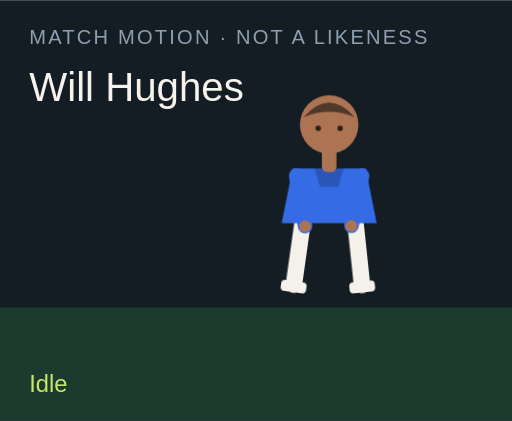
t = 0.00 s
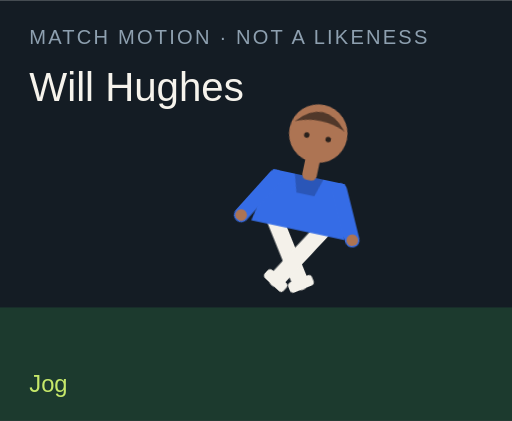
t = 1.50 s
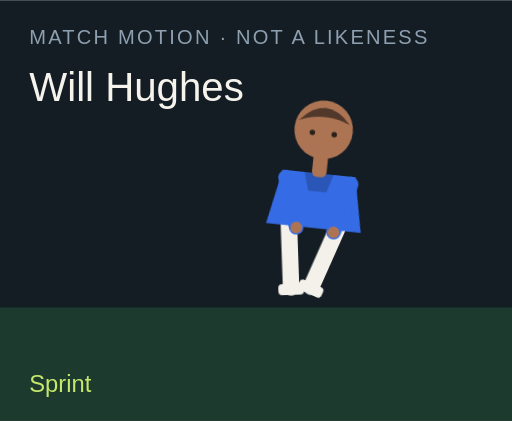
t = 3.00 s
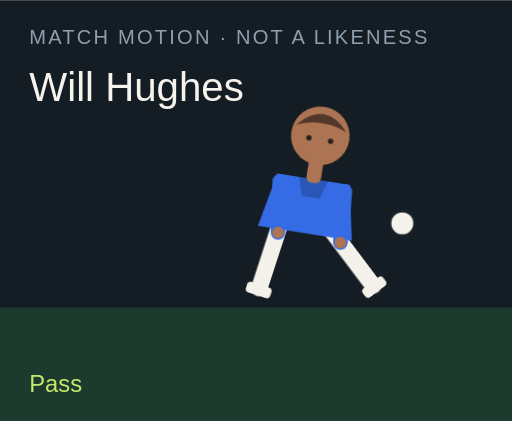
t = 4.50 s
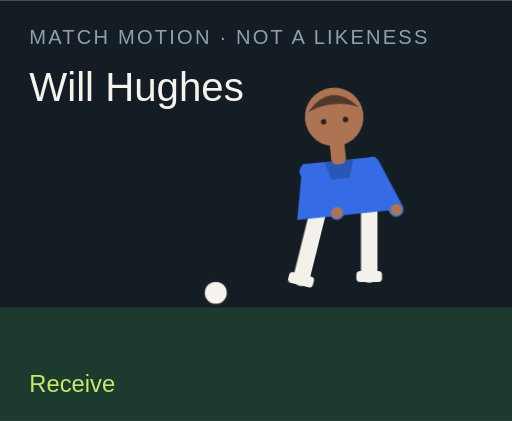
t = 6.00 s
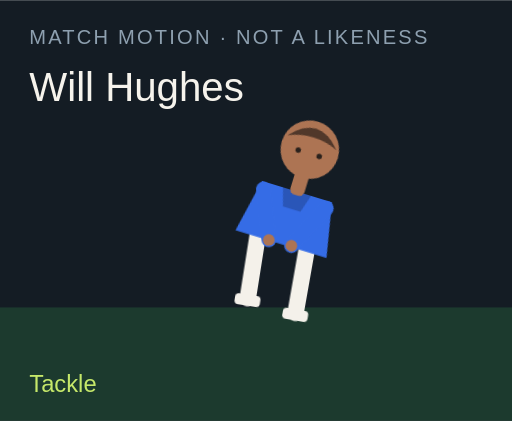
t = 7.50 s

The animated SVG that drew these frames (rendered in a browser with its animation timeline set to each time). Animation: 18 CSS @keyframes rules; one cycle of 9.00 s, repeats indefinitely.

<?xml version="1.0" encoding="UTF-8"?>
<svg xmlns="http://www.w3.org/2000/svg" viewBox="0 0 280 230" role="img">
  <style>@media (prefers-reduced-motion: reduce){animate,animateTransform{display:none}}</style>
  <rect width="280" height="230" fill="#141c24"/>
  <rect y="168" width="280" height="62" fill="#1c3a2e"/>
  <text x="16" y="24" fill="#8ea0b0" font-family="Arial,sans-serif" font-size="11" letter-spacing="1.2">MATCH MOTION · NOT A LIKENESS</text>
  <text x="16" y="55" fill="#f6f3ec" font-family="Impact,sans-serif" font-size="22">Will Hughes</text>
  <circle r="7" fill="#f6f3ec" stroke="#172028" stroke-width="2" id="motion-44098" cx="150" cy="160" opacity="0">
    
    
    
  </circle>
  <g transform="translate(132 40)">
    <g id="motion-44120" transform="rotate(0 48 90)">
      
      <g id="motion-44122" transform="translate(0 0)">
        
        <g transform="translate(34 78)"><g id="motion-44124" transform="rotate(8)"><path d="M0 0 V38" stroke="#f4f1ea" stroke-width="9" stroke-linecap="round"/><rect x="-7" y="36" width="14" height="6" rx="2" fill="#f4f1ea"/></g></g>
        <g transform="translate(62 78)"><g id="motion-44126" transform="rotate(-6)"><path d="M0 0 V38" stroke="#f4f1ea" stroke-width="9" stroke-linecap="round"/><rect x="-7" y="36" width="14" height="6" rx="2" fill="#f4f1ea"/></g></g>
        <path d="M28 52 h40 l6 30 H22 Z" fill="#356ce6"/>
        <path d="M40 52 h16 l-3 10 H43 Z" fill="#000" opacity=".2"/>
        <g transform="translate(30 56)"><g id="motion-44128" transform="rotate(-10)"><path d="M0 0 V28" stroke="#356ce6" stroke-width="8" stroke-linecap="round"/><circle cx="0" cy="28" r="3.2" fill="#ad7453"/></g></g>
        <g transform="translate(66 56)"><g id="motion-44130" transform="rotate(12)"><path d="M0 0 V28" stroke="#356ce6" stroke-width="8" stroke-linecap="round"/><circle cx="0" cy="28" r="3.2" fill="#ad7453"/></g></g>
        <rect x="44" y="40" width="8" height="14" rx="3" fill="#ad7453"/>
        <circle cx="48" cy="28" r="16" fill="#ad7453"/>
        <path d="M34 24 Q48 8 62 24 Q48 18 34 24" fill="#51382a"/>
        <circle cx="42" cy="30" r="1.5" fill="#2a211c"/><circle cx="54" cy="30" r="1.5" fill="#2a211c"/>
      </g>
    </g>
  </g>
  <text x="16" y="214" fill="#c6e86a" font-family="Arial,sans-serif" font-size="13" opacity="1" id="motion-44102">Idle</text><text x="16" y="214" fill="#c6e86a" font-family="Arial,sans-serif" font-size="13" opacity="0" id="motion-44104">Jog</text><text x="16" y="214" fill="#c6e86a" font-family="Arial,sans-serif" font-size="13" opacity="0" id="motion-44106">Sprint</text><text x="16" y="214" fill="#c6e86a" font-family="Arial,sans-serif" font-size="13" opacity="0" id="motion-44108">Dribble</text><text x="16" y="214" fill="#c6e86a" font-family="Arial,sans-serif" font-size="13" opacity="0" id="motion-44110">Pass</text><text x="16" y="214" fill="#c6e86a" font-family="Arial,sans-serif" font-size="13" opacity="0" id="motion-44112">Shoot</text><text x="16" y="214" fill="#c6e86a" font-family="Arial,sans-serif" font-size="13" opacity="0" id="motion-44114">Receive</text><text x="16" y="214" fill="#c6e86a" font-family="Arial,sans-serif" font-size="13" opacity="0" id="motion-44116">Tackle</text><text x="16" y="214" fill="#c6e86a" font-family="Arial,sans-serif" font-size="13" opacity="0" id="motion-44118">Arms wide</text>
<style>@keyframes track-44099{0%{cx:150px}11.1%{cx:156px}22.2%{cx:164px}33.300000000000004%{cx:142px}44.4%{cx:190px}55.60000000000001%{cx:250px}66.7%{cx:118px}77.8%{cx:150px}88.9%{cx:150px}100%{cx:150px}}@keyframes track-44100{0%{cy:160px}11.1%{cy:158px}22.2%{cy:154px}33.300000000000004%{cy:156px}44.4%{cy:148px}55.60000000000001%{cy:96px}66.7%{cy:160px}77.8%{cy:160px}88.9%{cy:160px}100%{cy:160px}}@keyframes track-44101{0%{opacity:0}11.1%{opacity:0}22.2%{opacity:0}33.300000000000004%{opacity:1}44.4%{opacity:1}55.60000000000001%{opacity:1}66.7%{opacity:1}77.8%{opacity:0}88.9%{opacity:0}100%{opacity:0}}@keyframes track-44103{0%{opacity:1}11.1%{opacity:0}22.2%{opacity:0}33.300000000000004%{opacity:0}44.4%{opacity:0}55.60000000000001%{opacity:0}66.7%{opacity:0}77.8%{opacity:0}88.9%{opacity:0}100%{opacity:1}}@keyframes track-44105{0%{opacity:0}11.1%{opacity:1}22.2%{opacity:0}33.300000000000004%{opacity:0}44.4%{opacity:0}55.60000000000001%{opacity:0}66.7%{opacity:0}77.8%{opacity:0}88.9%{opacity:0}100%{opacity:0}}@keyframes track-44107{0%{opacity:0}11.1%{opacity:0}22.2%{opacity:1}33.300000000000004%{opacity:0}44.4%{opacity:0}55.60000000000001%{opacity:0}66.7%{opacity:0}77.8%{opacity:0}88.9%{opacity:0}100%{opacity:0}}@keyframes track-44109{0%{opacity:0}11.1%{opacity:0}22.2%{opacity:0}33.300000000000004%{opacity:1}44.4%{opacity:0}55.60000000000001%{opacity:0}66.7%{opacity:0}77.8%{opacity:0}88.9%{opacity:0}100%{opacity:0}}@keyframes track-44111{0%{opacity:0}11.1%{opacity:0}22.2%{opacity:0}33.300000000000004%{opacity:0}44.4%{opacity:1}55.60000000000001%{opacity:0}66.7%{opacity:0}77.8%{opacity:0}88.9%{opacity:0}100%{opacity:0}}@keyframes track-44113{0%{opacity:0}11.1%{opacity:0}22.2%{opacity:0}33.300000000000004%{opacity:0}44.4%{opacity:0}55.60000000000001%{opacity:1}66.7%{opacity:0}77.8%{opacity:0}88.9%{opacity:0}100%{opacity:0}}@keyframes track-44115{0%{opacity:0}11.1%{opacity:0}22.2%{opacity:0}33.300000000000004%{opacity:0}44.4%{opacity:0}55.60000000000001%{opacity:0}66.7%{opacity:1}77.8%{opacity:0}88.9%{opacity:0}100%{opacity:0}}@keyframes track-44117{0%{opacity:0}11.1%{opacity:0}22.2%{opacity:0}33.300000000000004%{opacity:0}44.4%{opacity:0}55.60000000000001%{opacity:0}66.7%{opacity:0}77.8%{opacity:1}88.9%{opacity:0}100%{opacity:0}}@keyframes track-44119{0%{opacity:0}11.1%{opacity:0}22.2%{opacity:0}33.300000000000004%{opacity:0}44.4%{opacity:0}55.60000000000001%{opacity:0}66.7%{opacity:0}77.8%{opacity:0}88.9%{opacity:1}100%{opacity:0}}@keyframes track-44121{0%{transform:rotate(0deg)}11.1%{transform:rotate(8deg)}22.2%{transform:rotate(16deg)}33.300000000000004%{transform:rotate(6deg)}44.4%{transform:rotate(4deg)}55.60000000000001%{transform:rotate(14deg)}66.7%{transform:rotate(-6deg)}77.8%{transform:rotate(34deg)}88.9%{transform:rotate(0deg)}100%{transform:rotate(0deg)}}@keyframes track-44123{0%{transform:translate(0px,0px)}11.1%{transform:translate(0px,-3px)}22.2%{transform:translate(0px,-6px)}33.300000000000004%{transform:translate(0px,-2px)}44.4%{transform:translate(0px,2px)}55.60000000000001%{transform:translate(0px,-4px)}66.7%{transform:translate(0px,1px)}77.8%{transform:translate(0px,10px)}88.9%{transform:translate(0px,-8px)}100%{transform:translate(0px,0px)}}@keyframes track-44125{0%{transform:rotate(8deg)}11.1%{transform:rotate(-26deg)}22.2%{transform:rotate(-42deg)}33.300000000000004%{transform:rotate(-8deg)}44.4%{transform:rotate(6deg)}55.60000000000001%{transform:rotate(12deg)}66.7%{transform:rotate(20deg)}77.8%{transform:rotate(-8deg)}88.9%{transform:rotate(-8deg)}100%{transform:rotate(8deg)}}@keyframes track-44127{0%{transform:rotate(-6deg)}11.1%{transform:rotate(24deg)}22.2%{transform:rotate(38deg)}33.300000000000004%{transform:rotate(18deg)}44.4%{transform:rotate(-38deg)}55.60000000000001%{transform:rotate(-54deg)}66.7%{transform:rotate(6deg)}77.8%{transform:rotate(-22deg)}88.9%{transform:rotate(8deg)}100%{transform:rotate(-6deg)}}@keyframes track-44129{0%{transform:rotate(-10deg)}11.1%{transform:rotate(24deg)}22.2%{transform:rotate(36deg)}33.300000000000004%{transform:rotate(-18deg)}44.4%{transform:rotate(10deg)}55.60000000000001%{transform:rotate(-24deg)}66.7%{transform:rotate(-30deg)}77.8%{transform:rotate(12deg)}88.9%{transform:rotate(-58deg)}100%{transform:rotate(-10deg)}}@keyframes track-44131{0%{transform:rotate(12deg)}11.1%{transform:rotate(-20deg)}22.2%{transform:rotate(-32deg)}33.300000000000004%{transform:rotate(14deg)}44.4%{transform:rotate(-26deg)}55.60000000000001%{transform:rotate(18deg)}66.7%{transform:rotate(-22deg)}77.8%{transform:rotate(-6deg)}88.9%{transform:rotate(58deg)}100%{transform:rotate(12deg)}}@media(prefers-reduced-motion:no-preference){#motion-44098{animation:track-44099 9s linear infinite both,track-44100 9s linear infinite both,track-44101 9s steps(1,end) infinite both}#motion-44102{animation:track-44103 9s steps(1,end) infinite both}#motion-44104{animation:track-44105 9s steps(1,end) infinite both}#motion-44106{animation:track-44107 9s steps(1,end) infinite both}#motion-44108{animation:track-44109 9s steps(1,end) infinite both}#motion-44110{animation:track-44111 9s steps(1,end) infinite both}#motion-44112{animation:track-44113 9s steps(1,end) infinite both}#motion-44114{animation:track-44115 9s steps(1,end) infinite both}#motion-44116{animation:track-44117 9s steps(1,end) infinite both}#motion-44118{animation:track-44119 9s steps(1,end) infinite both}#motion-44120{animation:track-44121 9s linear infinite both}#motion-44122{animation:track-44123 9s linear infinite both}#motion-44124{animation:track-44125 9s linear infinite both}#motion-44126{animation:track-44127 9s linear infinite both}#motion-44128{animation:track-44129 9s linear infinite both}#motion-44130{animation:track-44131 9s linear infinite both}}</style></svg>
